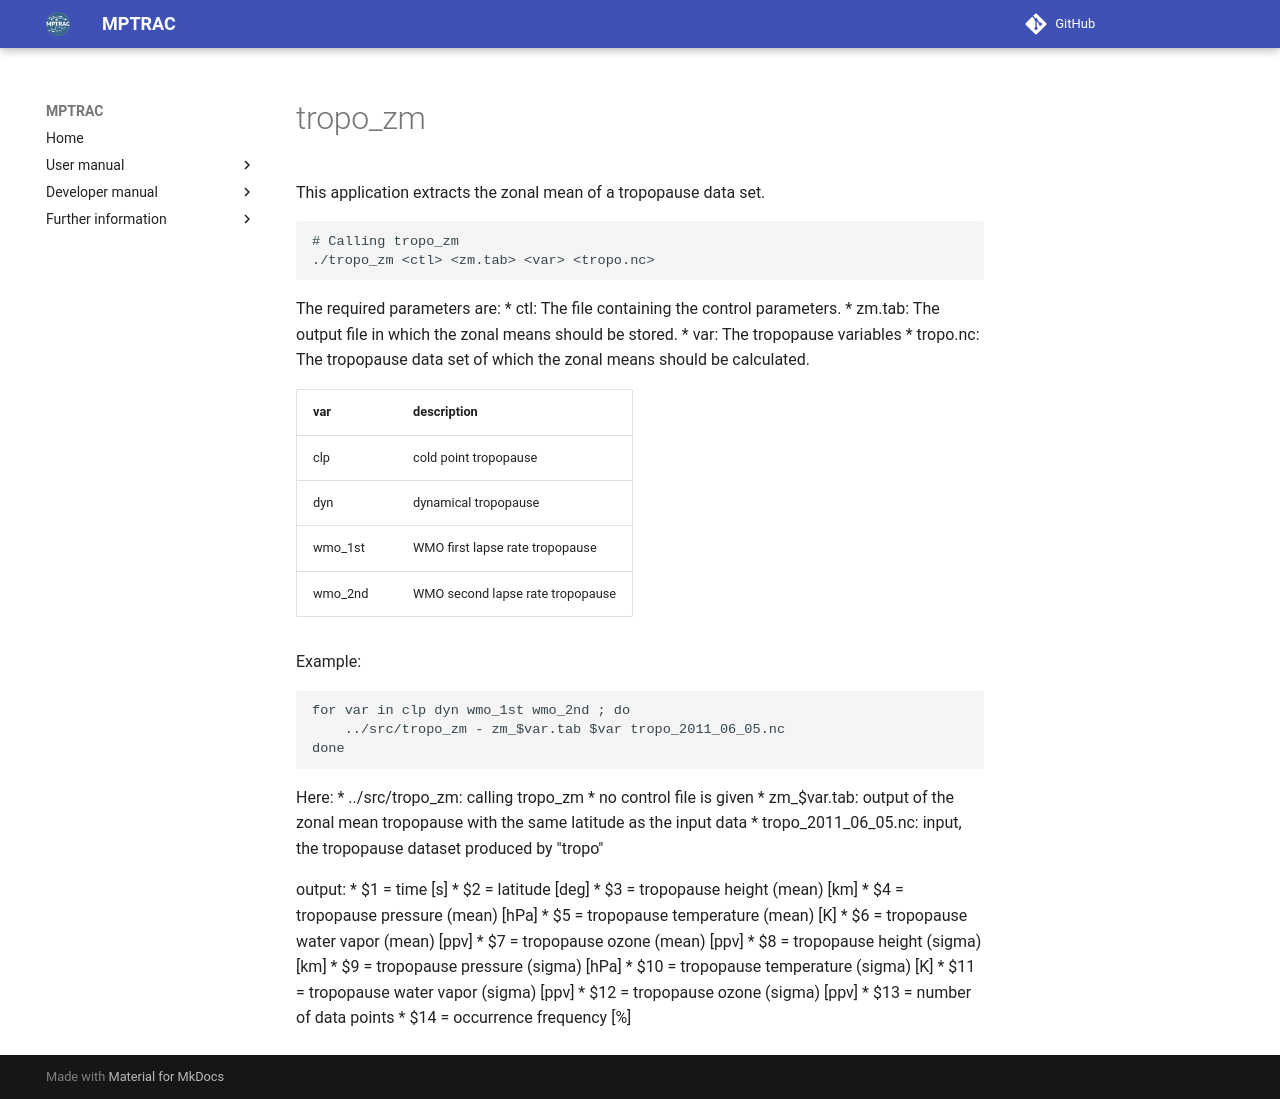

repository: slcs-jsc/mptrac · page: apps/tropo_zm/index.html · generator: mkdocs

# tropo_zm

This application extracts the zonal mean of a tropopause data set.

```
# Calling tropo_zm
./tropo_zm <ctl> <zm.tab> <var> <tropo.nc>
```
The required parameters are:
* ctl: The file containing the control parameters.
* zm.tab: The output file in which the zonal means should be stored.
* var: The tropopause variables
* tropo.nc: The tropopause data set of which the zonal means should be calculated.

| var     | description                     |
|:------- |:------------------------------- |
| clp     | cold point tropopause           |
| dyn     | dynamical tropopause            |
| wmo_1st | WMO first lapse rate tropopause |
| wmo_2nd | WMO second lapse rate tropopause |

Example:
```
for var in clp dyn wmo_1st wmo_2nd ; do
    ../src/tropo_zm - zm_$var.tab $var tropo_2011_06_05.nc
done
```
Here:
* ../src/tropo_zm: calling tropo_zm
* no control file is given
* zm_$var.tab: output of the zonal mean tropopause with the same latitude as the input data
* tropo_2011_06_05.nc: input, the tropopause dataset produced by "tropo"

output:
* $1 = time [s]
* $2 = latitude [deg]
* $3 = tropopause height (mean) [km]
* $4 = tropopause pressure (mean) [hPa]
* $5 = tropopause temperature (mean) [K]
* $6 = tropopause water vapor (mean) [ppv]
* $7 = tropopause ozone (mean) [ppv]
* $8 = tropopause height (sigma) [km]
* $9 = tropopause pressure (sigma) [hPa]
* $10 = tropopause temperature (sigma) [K]
* $11 = tropopause water vapor (sigma) [ppv]
* $12 = tropopause ozone (sigma) [ppv]
* $13 = number of data points
* $14 = occurrence frequency [%]
